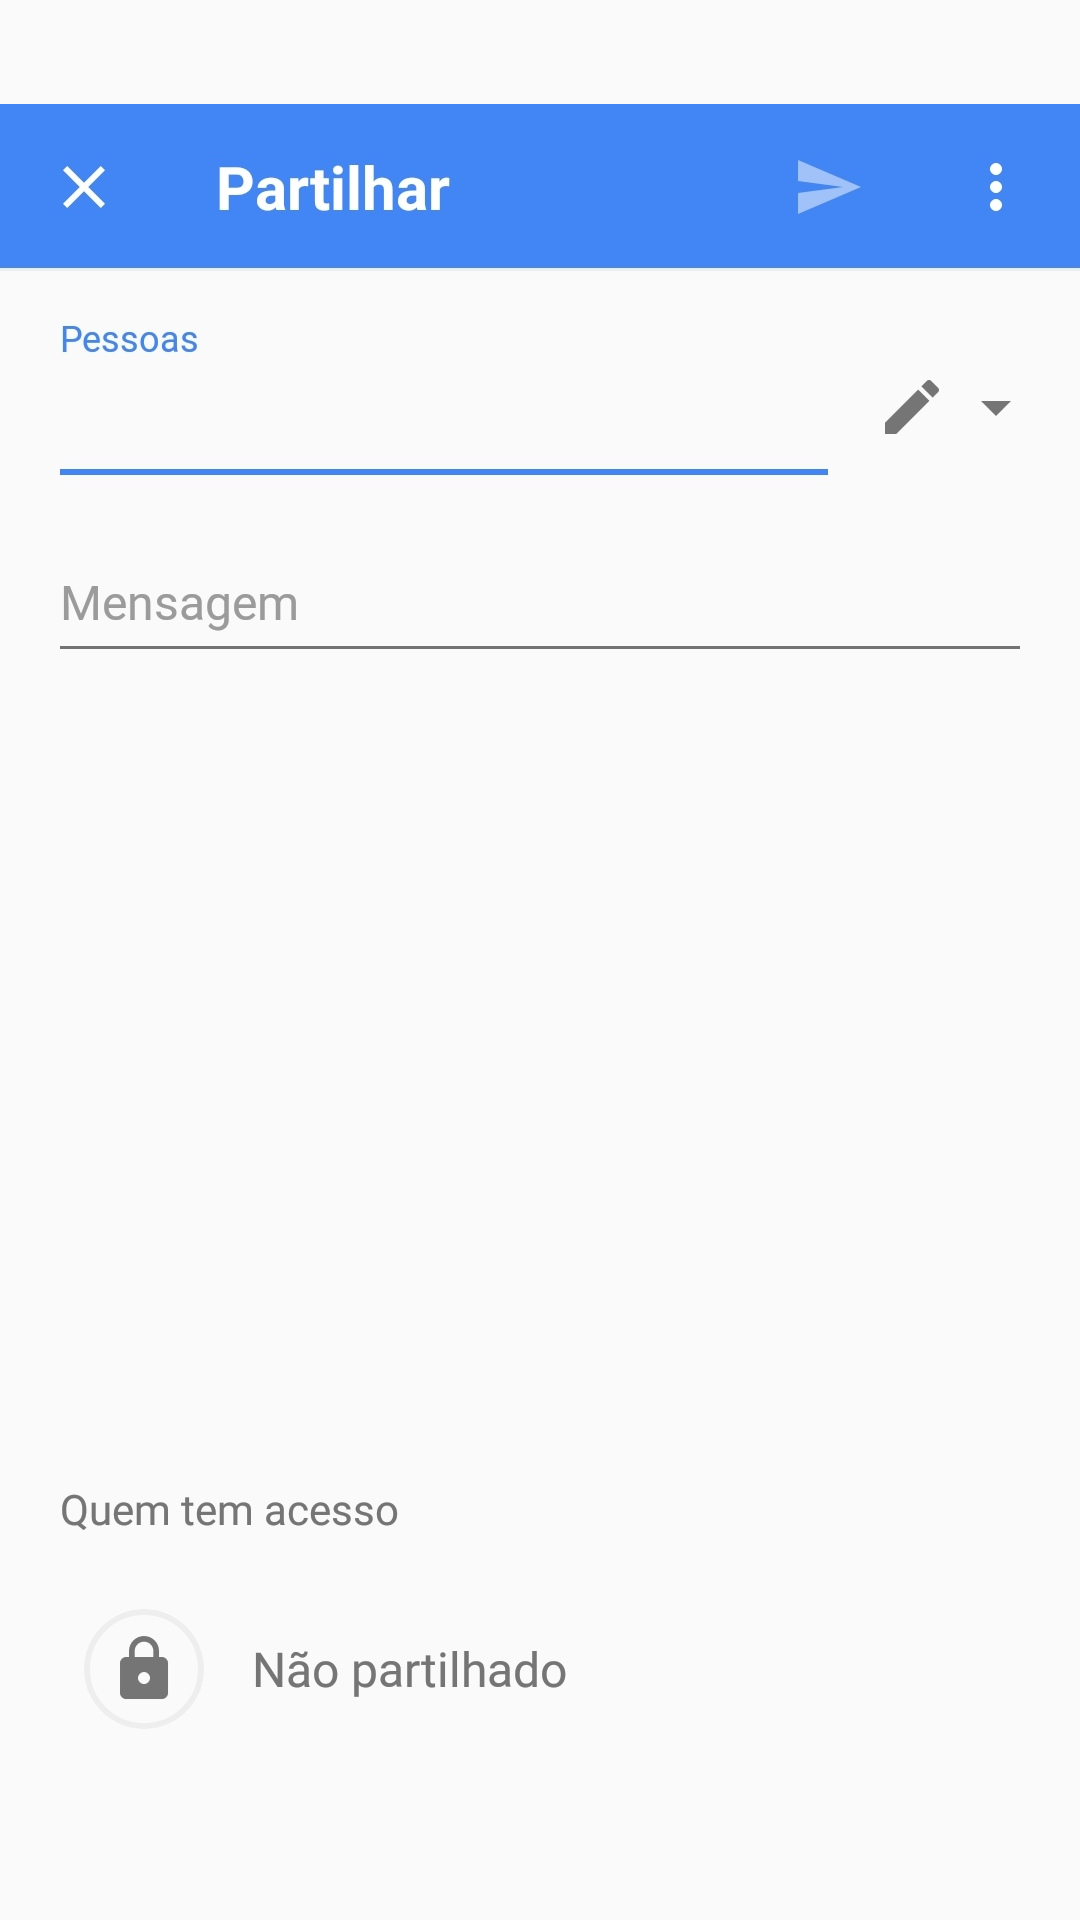

Here is an Android app screen rendered from its layout file. Give the layout XML and the strings, colors and styles it references.
<!-- AndroidManifest.xml: application theme AppTheme -->
<!-- res/layout/activity_google_docs_container.xml -->
<?xml version="1.0" encoding="utf-8"?>
<android.support.constraint.ConstraintLayout xmlns:android="http://schemas.android.com/apk/res/android"
    xmlns:app="http://schemas.android.com/apk/res-auto"
    xmlns:tools="http://schemas.android.com/tools"
    android:layout_width="match_parent"
    android:layout_height="match_parent"
    tools:context=".GoogleDocsContainer">

    <ImageView
        android:layout_width="match_parent"
        android:layout_height="match_parent"
        android:scaleType="fitCenter"
        android:src="@drawable/nothingtoseehere"
        app:layout_constraintBottom_toBottomOf="parent"
        app:layout_constraintEnd_toEndOf="parent"
        app:layout_constraintStart_toStartOf="parent"
        app:layout_constraintTop_toTopOf="parent" />
</android.support.constraint.ConstraintLayout>
<!-- resources referenced by this layout -->
<resources>
  <!-- drawable nothingtoseehere: jpg bitmap (drawable, 61853 bytes) -->
  <style name="AppTheme" parent="Theme.AppCompat.Light.DarkActionBar">
          
          <item name="colorPrimary">@color/colorPrimaryDark</item>
          <item name="colorPrimaryDark">@color/colorPrimaryDark</item>
          <item name="colorAccent">@color/colorAccent</item>
  
      </style>
  <color name="colorPrimaryDark">#007aff</color>
  <color name="colorAccent">#007aff</color>
</resources>
